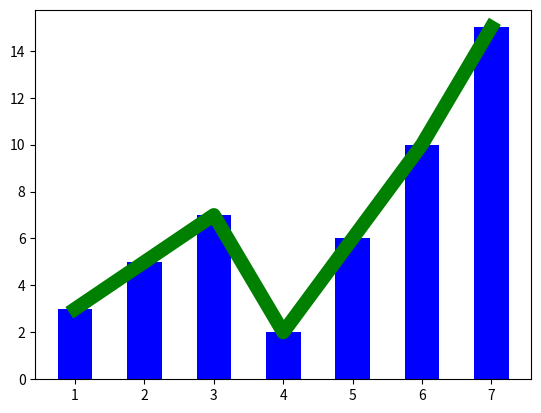

Source code (Python):
import numpy as np
import matplotlib.pyplot as plt

x = np.array([1, 2, 3, 4, 5, 6, 7])
y = np.array([3, 5, 7, 2, 6, 10, 15])
plt.plot(x, y)
plt.plot(x, y, 'g', lw=10)

x = np.array([1, 2, 3, 4, 5, 6, 7])
y = np.array([3, 5, 7, 2, 6, 10, 15])
plt.bar(x, y, 0.5, alpha=1, color='b')
plt.show()

